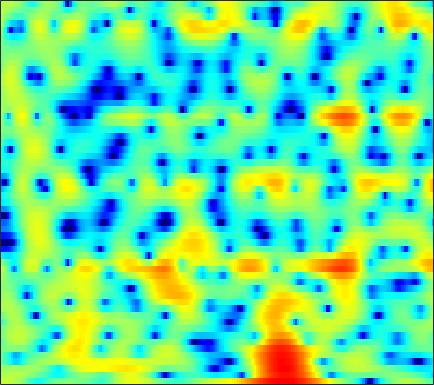

The data file committed next to this chart (first rows):
2.6805, 2.7668, 2.8244, 2.7879, 2.699, 2.5018, 2.2121, 1.9255, 1.4509, 0.85293, 0.12744, -0.50004, -1.4231, -2.4058, -3.1563, -4.0564, -4.6957, -4.9149, -4.8067, -4.307, -3.6132, -3.0512, -2.3285, -1.7095
1.671, 1.9, 2.139, 2.297, 2.368, 2.401, 2.365, 2.291, 2.132, 1.914, 1.637, 1.396, 1.038, 0.6432, 0.3295, -0.1094, -0.571, -0.9325, -1.437, -1.973, -2.558, -3.029, -3.688, -4.351
0.6584, 0.8551, 1.034, 1.138, 1.182, 1.22, 1.243, 1.26, 1.284, 1.312, 1.347, 1.369, 1.383, 1.365, 1.323, 1.209, 1.016, 0.8139, 0.4571, -0.01927, -0.634, -1.196, -2.095, -3.157
-1.363, -1.844, -2.7, -3.799, -4.743, -6.052, -7.084, -7.362, -6.871, -5.708, -4.36, -3.406, -2.305, -1.391, -0.8185, -0.1973, 0.2896, 0.5838, 0.8998, 1.144, 1.337, 1.456, 1.595, 1.731
-1.047, -1.679, -2.738, -4.076, -5.276, -7.048, -8.584, -9.028, -8.311, -6.808, -5.298, -4.341, -3.33, -2.605, -2.21, -1.835, -1.569, -1.386, -1.113, -0.7607, -0.3009, 0.1147, 0.7397, 1.417
-0.2506, -0.1252, -0.01459, 0.02195, 0.008332, -0.03458, -0.09276, -0.1331, -0.1908, -0.2829, -0.4347, -0.617, -1.022, -1.689, -2.398, -3.712, -5.579, -7.426, -10.39, -12.01, -9.707, -7.192, -4.31, -2.035
-2.283, -1.062, 0.1503, 1.024, 1.508, 1.965, 2.239, 2.341, 2.339, 2.184, 1.884, 1.559, 0.9519, 0.1335, -0.6127, -1.814, -3.217, -4.317, -5.602, -6.283, -6.132, -5.613, -4.686, -3.695
-0.4795, 0.1712, 0.9677, 1.644, 2.06, 2.483, 2.77, 2.895, 2.95, 2.878, 2.67, 2.43, 1.999, 1.467, 1.016, 0.3467, -0.366, -0.9275, -1.704, -2.522, -3.414, -4.182, -5.454, -7.221
-0.775, -0.2478, 0.4712, 1.128, 1.55, 1.992, 2.285, 2.401, 2.425, 2.306, 2.047, 1.781, 1.36, 0.8863, 0.5132, 0.01538, -0.4572, -0.8009, -1.239, -1.685, -2.174, -2.594, -3.248, -3.995
-4.243, -2.548, -0.8749, 0.3181, 0.9655, 1.556, 1.867, 1.918, 1.754, 1.356, 0.7247, 0.1201, -0.8306, -1.907, -2.713, -3.585, -3.991, -3.933, -3.465, -2.777, -2.073, -1.589, -1.034, -0.538
-1.452, -0.5399, 0.476, 1.238, 1.638, 1.936, 1.97, 1.828, 1.392, 0.6748, -0.3594, -1.402, -3.257, -5.92, -8.795, -15.54, -28.36, -14.8, -8.579, -5.167, -2.909, -1.66, -0.3937, 0.5414
1.403, 1.596, 1.829, 1.99, 2.023, 1.924, 1.645, 1.338, 0.796, 0.1056, -0.7169, -1.414, -2.383, -3.302, -3.912, -4.468, -4.483, -4.109, -3.199, -2.115, -1.066, -0.3742, 0.3824, 0.8998
1.623, 1.855, 2.03, 2.013, 1.865, 1.496, 0.9212, 0.364, -0.5209, -1.519, -2.477, -3.058, -3.515, -3.544, -3.312, -2.742, -1.996, -1.394, -0.5674, 0.2126, 0.8951, 1.308, 1.692, 1.857
0.6024, 1.055, 1.344, 1.293, 1.056, 0.4833, -0.4344, -1.408, -3.136, -5.554, -9.049, -12.79, -16.82, -12.08, -8.667, -5.414, -3.121, -1.799, -0.4047, 0.6708, 1.507, 1.99, 2.435, 2.669
0.04905, 0.2783, 0.3629, 0.2152, -0.03631, -0.5845, -1.35, -2.086, -3.259, -4.659, -6.151, -7.073, -7.509, -6.828, -5.813, -4.243, -2.804, -1.845, -0.7642, 0.1174, 0.8191, 1.253, 1.724, 2.076
0.6337, 0.4626, 0.16, -0.2018, -0.5197, -0.9836, -1.437, -1.741, -2.121, -2.424, -2.616, -2.652, -2.592, -2.39, -2.134, -1.721, -1.306, -1.004, -0.6399, -0.2988, 0.01232, 0.2377, 0.5598, 0.9043
1.891, 1.315, 0.4418, -0.5182, -1.225, -1.959, -2.371, -2.384, -2.096, -1.548, -0.9436, -0.5339, -0.08146, 0.2649, 0.4228, 0.4391, 0.2841, 0.0416, -0.4135, -0.9358, -1.329, -1.437, -1.271, -0.7691
3.307, 2.308, 0.5993, -1.752, -4.055, -8.336, -12.17, -9.629, -4.963, -1.737, 0.4635, 1.621, 2.704, 3.355, 3.515, 3.326, 2.678, 1.812, -0.002937, -2.932, -7.582, -11.73, -8.801, -4.2
0.6429, -0.1867, -1.444, -2.862, -4.099, -5.484, -5.887, -5.203, -3.378, -1.304, 0.4842, 1.605, 2.77, 3.485, 3.759, 3.813, 3.423, 2.84, 1.676, 0.1449, -1.423, -2.146, -2.162, -1.328
-5.669, -6.148, -6.571, -6.782, -6.79, -6.371, -5.593, -4.81, -3.502, -2.096, -0.7549, 0.1907, 1.289, 2.118, 2.59, 2.998, 3.109, 3.048, 2.8, 2.426, 1.995, 1.708, 1.356, 1.01
-15.16, -15.61, -15.64, -15.25, -14.38, -12.77, -10.59, -8.763, -6.333, -4.159, -2.22, -0.9636, 0.4301, 1.566, 2.246, 2.889, 3.306, 3.474, 3.523, 3.404, 3.132, 2.839, 2.382, 1.816
-34.36, -26.8, -24.48, -26.4, -33.61, -26.24, -16.79, -12.46, -8.28, -5.16, -2.679, -1.137, 0.5278, 1.854, 2.635, 3.39, 3.908, 4.118, 4.193, 4.037, 3.676, 3.261, 2.554, 1.681
-15.07, -15.46, -15.44, -15.03, -14.43, -12.62, -10.31, -8.384, -5.806, -3.493, -1.435, -0.1229, 1.367, 2.574, 3.266, 3.974, 4.402, 4.548, 4.514, 4.211, 3.654, 3.058, 1.997, 0.6643
-10.39, -10.58, -10.4, -9.817, -9.085, -7.784, -6.261, -4.996, -3.33, -1.702, -0.1935, 0.8209, 2.009, 2.962, 3.527, 4.086, 4.381, 4.445, 4.303, 3.901, 3.205, 2.493, 1.243, -0.393
-11.74, -12.23, -12.06, -10.83, -9.442, -7.547, -5.622, -4.231, -2.541, -0.9889, 0.3425, 1.225, 2.23, 3.014, 3.484, 3.911, 4.126, 4.151, 3.986, 3.597, 2.953, 2.31, 1.218, -0.2004
-17.43, -24.4, -26.71, -15.97, -12.03, -8.446, -5.744, -4.126, -2.318, -0.7998, 0.4471, 1.231, 2.083, 2.738, 3.107, 3.424, 3.586, 3.593, 3.459, 3.163, 2.718, 2.27, 1.555, 0.6607
-10.05, -10.4, -10.1, -8.86, -7.589, -5.841, -4.127, -2.954, -1.567, -0.4229, 0.527, 1.106, 1.7, 2.134, 2.333, 2.494, 2.522, 2.47, 2.334, 2.131, 1.887, 1.669, 1.337, 0.985
-6.393, -6.148, -5.591, -4.806, -4.111, -3.049, -2.005, -1.26, -0.3434, 0.4044, 0.9729, 1.268, 1.503, 1.544, 1.473, 1.274, 0.9689, 0.7245, 0.4132, 0.1802, 0.04637, 0.05701, 0.1596, 0.366
-6.058, -5.431, -4.474, -3.414, -2.626, -1.474, -0.4233, 0.2768, 1.035, 1.588, 1.873, 1.892, 1.682, 1.15, 0.6061, -0.3497, -1.439, -2.256, -3.281, -4, -4.235, -3.952, -2.986, -1.706
-8.835, -8.002, -6.694, -4.99, -3.563, -1.712, -0.08689, 0.9539, 1.964, 2.572, 2.737, 2.565, 1.887, 0.6816, -0.6311, -2.93, -5.792, -8.209, -11.22, -14.06, -18.08, -18.23, -10.97, -5.517
-13.74, -16.88, -20.67, -12.41, -7.795, -3.755, -0.9687, 0.5234, 1.937, 2.748, 2.994, 2.817, 2.048, 0.6142, -1.012, -4.064, -8.867, -14.22, -22.17, -16.1, -12.61, -10.61, -7.064, -3.666
-9.117, -9.533, -9.137, -7.399, -5.568, -3.294, -1.28, -0.08582, 1.146, 1.933, 2.321, 2.33, 2, 1.255, 0.4874, -0.8467, -2.243, -3.22, -4.008, -4.02, -3.483, -2.753, -1.64, -0.4031
-5.415, -5.223, -4.746, -4.078, -3.36, -2.385, -1.346, -0.6143, 0.2683, 0.9518, 1.454, 1.672, 1.784, 1.687, 1.498, 1.14, 0.7353, 0.4532, 0.1399, -0.03672, -0.09324, -0.02675, 0.08351, 0.2898
-4.144, -4.109, -3.991, -3.715, -3.4, -2.771, -1.973, -1.306, -0.4169, 0.4342, 1.151, 1.597, 2.027, 2.297, 2.38, 2.39, 2.256, 2.111, 1.845, 1.499, 1.129, 0.8, 0.3458, -0.1694
-3.845, -4.438, -5.335, -6.04, -6.253, -5.646, -4.281, -3.019, -1.379, 0.08464, 1.27, 1.995, 2.732, 3.237, 3.479, 3.619, 3.578, 3.417, 3.066, 2.538, 1.827, 1.15, 0.08524, -1.248
-3.617, -5.035, -7.874, -13.09, -22.59, -16.56, -8.571, -5.243, -2.199, -0.07126, 1.506, 2.397, 3.297, 3.891, 4.177, 4.337, 4.292, 4.111, 3.676, 3.022, 2.096, 1.226, -0.2802, -2.253
-2.176, -2.98, -4.178, -5.276, -5.688, -5.236, -3.86, -2.606, -0.9662, 0.4428, 1.587, 2.262, 2.947, 3.399, 3.589, 3.678, 3.563, 3.373, 2.941, 2.317, 1.486, 0.72, -0.5367, -2.022
-0.6845, -0.9795, -1.326, -1.518, -1.482, -1.228, -0.7202, -0.2398, 0.4624, 1.136, 1.7, 2.035, 2.329, 2.476, 2.483, 2.394, 2.188, 1.966, 1.606, 1.139, 0.5637, 0.03719, -0.7575, -1.654
0.338, -0.01307, -0.3921, -0.5311, -0.4409, -0.07413, 0.497, 0.9714, 1.552, 2.007, 2.268, 2.324, 2.205, 1.887, 1.572, 1.089, 0.6831, 0.4346, 0.2207, 0.06032, -0.1335, -0.3534, -0.7649, -1.375
1.056, -0.2077, -2.025, -3.104, -2.749, -1.042, 0.8552, 2.031, 3.154, 3.792, 3.934, 3.721, 3.018, 1.783, 0.5675, -1.329, -2.828, -3.083, -2.324, -1.21, -0.3879, -0.0931, -0.09169, -0.5599
1.72, -0.2616, -4.388, -9.514, -7.253, -1.911, 1.42, 3.082, 4.469, 5.139, 5.186, 4.805, 3.727, 1.857, -0.2989, -4.661, -12.15, -12.25, -5.673, -2.368, -0.7009, -0.139, -0.1478, -0.8225
1.547, 1.15, 0.6918, 0.547, 0.7599, 1.48, 2.329, 2.91, 3.473, 3.701, 3.587, 3.272, 2.523, 1.47, 0.548, -0.7411, -1.719, -2.057, -2.07, -1.84, -1.72, -1.862, -2.444, -3.544
0.7491, 1.098, 1.493, 1.832, 2.083, 2.391, 2.667, 2.799, 2.872, 2.789, 2.531, 2.235, 1.721, 1.101, 0.6215, -0.01081, -0.585, -0.927, -1.322, -1.633, -2.011, -2.38, -3.022, -3.939
0.2158, 0.9565, 1.71, 2.264, 2.563, 2.795, 2.877, 2.839, 2.65, 2.326, 1.875, 1.464, 0.8744, 0.2567, -0.2157, -0.7701, -1.234, -1.536, -1.81, -2.016, -2.175, -2.297, -2.515, -2.849
0.6362, 1.447, 2.28, 2.851, 3.107, 3.246, 3.131, 2.905, 2.408, 1.712, 0.866, 0.1617, -0.8314, -1.802, -2.474, -3.258, -3.812, -4.044, -4.059, -3.787, -3.267, -2.817, -2.265, -1.811
1.335, 2.107, 2.921, 3.443, 3.637, 3.63, 3.291, 2.805, 1.86, 0.5637, -1.067, -2.45, -4.386, -6.207, -7.355, -8.722, -10.09, -10.87, -10.88, -8.95, -6.384, -4.637, -2.704, -1.252
1.013, 1.962, 2.925, 3.526, 3.734, 3.657, 3.18, 2.52, 1.192, -0.7491, -3.479, -6.25, -11.33, -17.44, -17.92, -15.58, -15.69, -17.88, -20.07, -13.28, -7.915, -5.084, -2.383, -0.5061
-0.2413, 0.9719, 2.143, 2.872, 3.149, 3.171, 2.794, 2.251, 1.134, -0.4772, -2.632, -4.625, -7.657, -10.15, -10.69, -9.87, -8.716, -7.892, -6.638, -5.018, -3.248, -1.961, -0.465, 0.7128
-0.9734, -0.004059, 0.9647, 1.603, 1.88, 2.009, 1.855, 1.585, 1.016, 0.2514, -0.6609, -1.373, -2.252, -2.895, -3.168, -3.201, -2.918, -2.558, -1.953, -1.225, -0.476, 0.05537, 0.6815, 1.157
-0.9899, -0.5046, 0.01042, 0.3591, 0.5293, 0.6317, 0.6147, 0.5251, 0.341, 0.106, -0.1604, -0.3547, -0.5624, -0.6905, -0.7134, -0.6564, -0.4939, -0.3024, -0.01256, 0.2953, 0.5989, 0.7999, 1.002, 1.083
-0.8683, -0.7922, -0.739, -0.7282, -0.7409, -0.7729, -0.7862, -0.791, -0.7698, -0.7186, -0.618, -0.5185, -0.3532, -0.1561, 0.01585, 0.2546, 0.4898, 0.6553, 0.8647, 1.028, 1.146, 1.2, 1.205, 1.131
-0.7445, -1.106, -1.621, -2.097, -2.401, -2.671, -2.789, -2.751, -2.578, -2.268, -1.826, -1.424, -0.8446, -0.2489, 0.1721, 0.6852, 1.104, 1.332, 1.544, 1.648, 1.639, 1.572, 1.43, 1.273
-0.4475, -1.505, -3.093, -4.673, -5.613, -6.274, -6.37, -6.207, -5.818, -5.167, -4.199, -3.26, -1.868, -0.5183, 0.3658, 1.334, 2.037, 2.388, 2.594, 2.543, 2.254, 1.911, 1.376, 0.8738
0.744, -1.221, -4.888, -10.72, -17.46, -16.26, -11.83, -10.88, -11.44, -12.86, -10.78, -7.395, -3.439, -0.543, 1.067, 2.616, 3.601, 4.028, 4.171, 3.822, 2.975, 1.977, 0.1087, -2.308
2.203, 0.7121, -1.736, -4.506, -6.275, -7.396, -7.644, -7.965, -9.107, -10.34, -8.86, -6.201, -2.815, -0.2196, 1.276, 2.723, 3.635, 3.99, 4.081, 3.676, 2.701, 1.534, -0.8191, -4.377
2.323, 1.642, 0.6287, -0.408, -1.115, -1.935, -2.556, -2.888, -3.171, -3.167, -2.77, -2.24, -1.327, -0.3784, 0.3012, 1.073, 1.664, 1.948, 2.115, 2.022, 1.637, 1.173, 0.3733, -0.4614
2.382, 2.16, 1.793, 1.383, 1.051, 0.5891, 0.1467, -0.1785, -0.5605, -0.87, -1.103, -1.215, -1.297, -1.238, -1.114, -0.7884, -0.3305, 0.06747, 0.525, 0.8568, 1.029, 1.02, 0.8683, 0.5713
2.191, 2.344, 2.445, 2.419, 2.311, 2.074, 1.712, 1.351, 0.7547, 0.01002, -0.9199, -1.741, -2.976, -4.16, -4.745, -4.641, -3.575, -2.476, -1.071, 0.05661, 0.8575, 1.244, 1.484, 1.417
